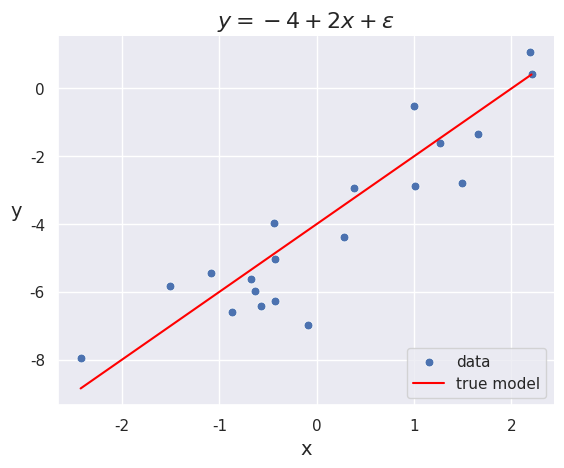

The matplotlib source for this figure:
import numpy as np
import matplotlib.pyplot as plt
import seaborn as sns; sns.set_theme()

# =========================
# GENERATING DATA 
# =========================

np.random.seed(123)
N = 20
beta0 = -4
beta1 = 2

x = np.random.randn(N)
e = np.random.randn(N)
y = beta0 + beta1 * x + e

true_x = np.linspace(min(x), max(x), N)
true_y = beta0 + beta1 * true_x

# =========================
#  PLOT
# =========================

fig, ax = plt.subplots()
sns.scatterplot(x = x, y = y, s=40, label='data')
sns.lineplot(x = true_x, y = true_y, color='red', label='true model')
ax.set_xlabel('x', fontsize=14)
ax.set_title(fr"$y = {beta0} + ${beta1}$x + \epsilon$", fontsize =16)
ax.set_ylabel('y', fontsize=14, rotation = 0, labelpad=10)
ax.legend(loc=4)
sns.despine()
plt.savefig('linear_regression_example_plot.png')
plt.close()
